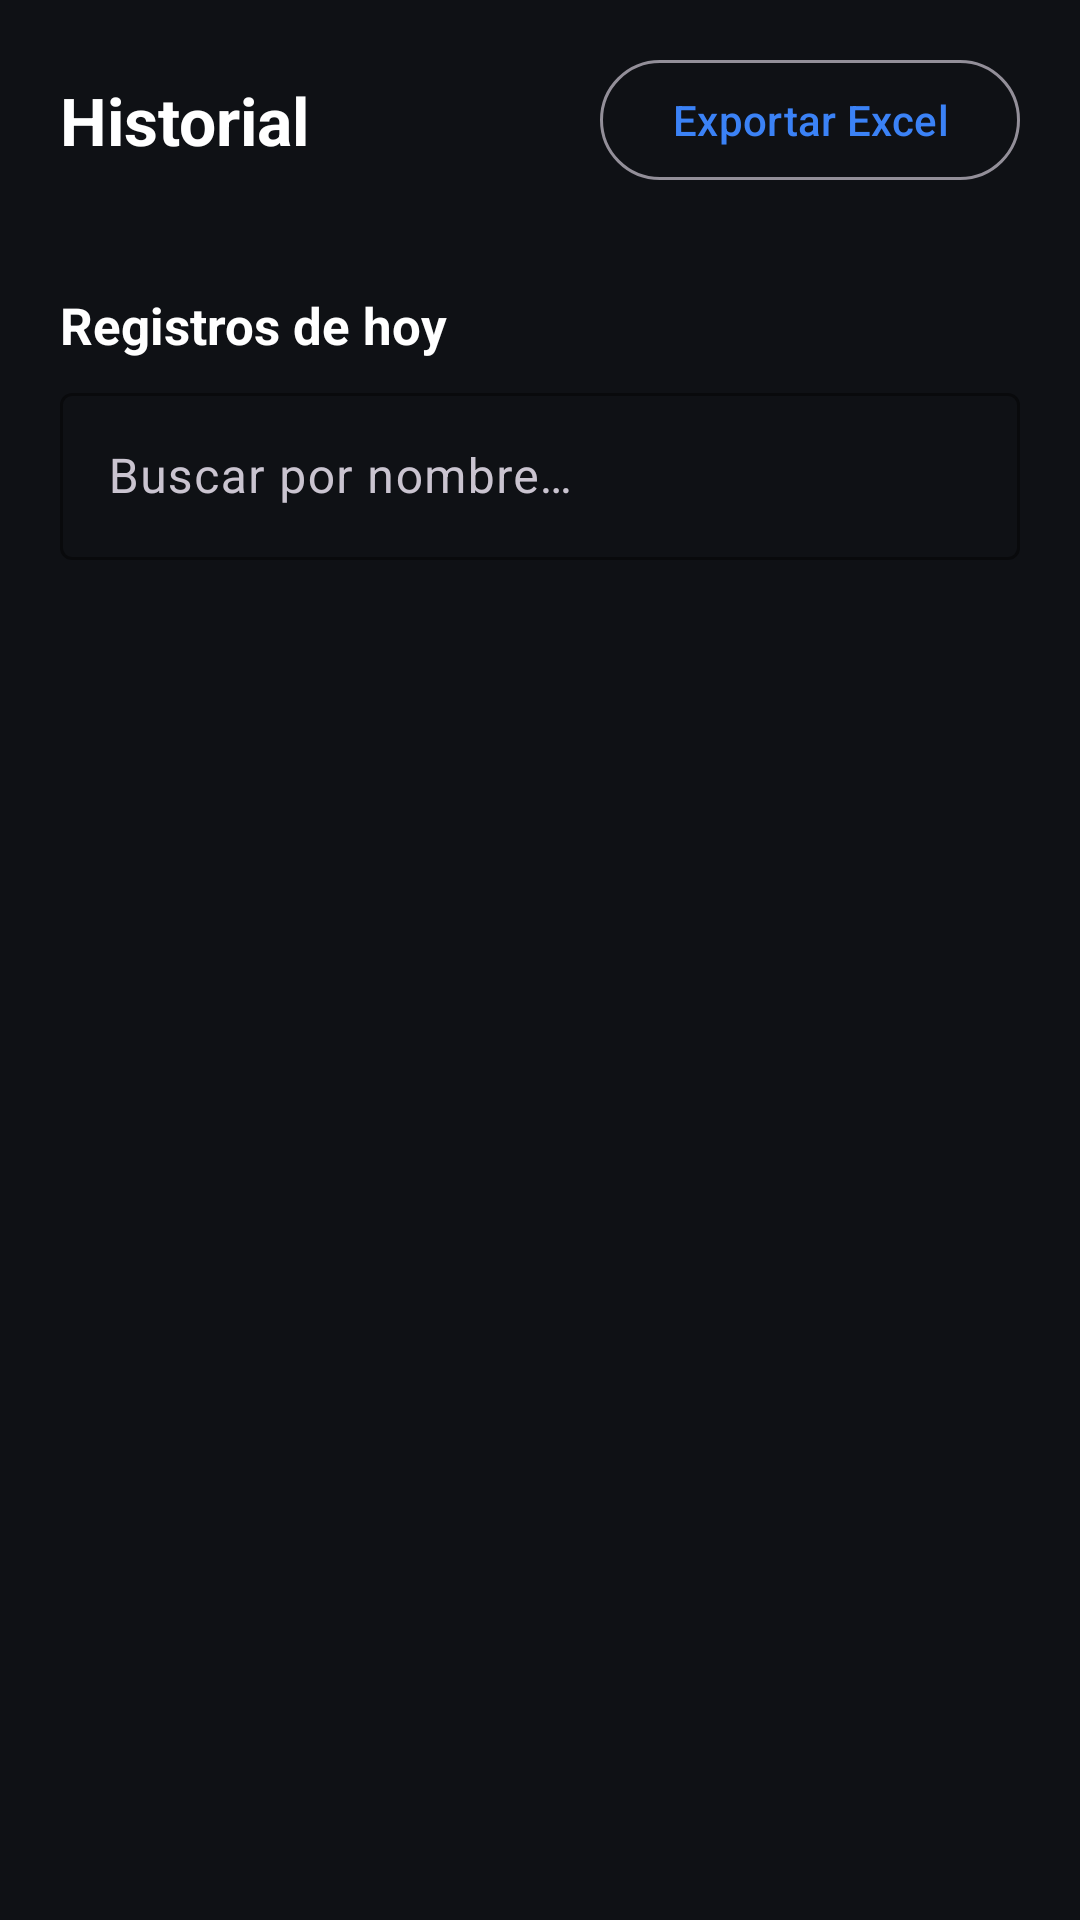

This screen was rendered from an Android layout file. Write that file and the resources it references.
<!-- AndroidManifest.xml: application theme Theme.Asistencia -->
<!-- res/layout/fragment_historial.xml -->
<?xml version="1.0" encoding="utf-8"?>
<LinearLayout xmlns:android="http://schemas.android.com/apk/res/android"
    xmlns:app="http://schemas.android.com/apk/res-auto"
    android:layout_width="match_parent"
    android:layout_height="match_parent"
    android:orientation="vertical"
    android:background="@color/fondo">

    <LinearLayout
        android:layout_width="match_parent"
        android:layout_height="wrap_content"
        android:orientation="horizontal"
        android:gravity="center_vertical"
        android:paddingStart="20dp"
        android:paddingTop="16dp"
        android:paddingEnd="20dp"
        android:paddingBottom="4dp">

        <TextView
            android:layout_width="0dp"
            android:layout_height="wrap_content"
            android:layout_weight="1"
            android:text="@string/nav_historial"
            android:textColor="@color/blanco"
            android:textSize="22sp"
            android:textStyle="bold" />

        <com.google.android.material.button.MaterialButton
            android:id="@+id/btnExportar"
            style="@style/Widget.Material3.Button.OutlinedButton"
            android:layout_width="wrap_content"
            android:layout_height="wrap_content"
            android:minWidth="0dp"
            android:text="@string/exportar"
            android:textColor="@color/azul" />
    </LinearLayout>

    <TextView
        android:id="@+id/tvFechaHist"
        android:layout_width="match_parent"
        android:layout_height="wrap_content"
        android:paddingStart="20dp"
        android:paddingEnd="20dp"
        android:textColor="@color/gris_texto"
        android:textSize="14sp" />

    <LinearLayout
        android:layout_width="match_parent"
        android:layout_height="wrap_content"
        android:orientation="horizontal"
        android:gravity="center_vertical"
        android:paddingStart="20dp"
        android:paddingTop="10dp"
        android:paddingEnd="20dp"
        android:paddingBottom="6dp">

        <TextView
            android:id="@+id/tvTotalHist"
            android:layout_width="0dp"
            android:layout_height="wrap_content"
            android:layout_weight="1"
            android:text="@string/historial_hoy"
            android:textColor="@color/blanco"
            android:textSize="17sp"
            android:textStyle="bold" />
    </LinearLayout>

    <com.google.android.material.textfield.TextInputLayout
        style="@style/Widget.Material3.TextInputLayout.OutlinedBox"
        android:layout_width="match_parent"
        android:layout_height="wrap_content"
        android:layout_marginStart="20dp"
        android:layout_marginEnd="20dp"
        android:layout_marginBottom="12dp"
        android:hint="@string/buscar_registro"
        app:boxStrokeColor="@color/azul"
        app:boxStrokeWidth="1dp"
        app:hintTextColor="@color/gris_texto">

        <com.google.android.material.textfield.TextInputEditText
            android:id="@+id/etBuscar"
            android:layout_width="match_parent"
            android:layout_height="wrap_content"
            android:imeOptions="actionSearch"
            android:inputType="text"
            android:maxLines="1" />
    </com.google.android.material.textfield.TextInputLayout>

    <TextView
        android:id="@+id/tvVacio"
        android:layout_width="match_parent"
        android:layout_height="wrap_content"
        android:padding="24dp"
        android:gravity="center"
        android:text="@string/sin_registros"
        android:textColor="@color/gris_texto"
        android:textSize="15sp"
        android:visibility="gone" />

    <androidx.recyclerview.widget.RecyclerView
        android:id="@+id/recycler"
        android:layout_width="match_parent"
        android:layout_height="0dp"
        android:layout_weight="1"
        android:paddingStart="20dp"
        android:paddingEnd="20dp"
        android:clipToPadding="false" />

</LinearLayout>
<!-- resources referenced by this layout -->
<resources>
  <color name="azul">#3B82F6</color>
  <color name="blanco">#FFFFFF</color>
  <color name="fondo">#0F1115</color>
  <color name="gris_texto">#9CA3AF</color>
  <string name="buscar_registro">Buscar por nombre…</string>
  <string name="exportar">Exportar Excel</string>
  <string name="historial_hoy">Registros de hoy</string>
  <string name="nav_historial">Historial</string>
  <string name="sin_registros">Todavía no hay registros hoy.</string>
  <style name="Theme.Asistencia" parent="Theme.Material3.Dark.NoActionBar">
          <item name="colorPrimary">@color/azul</item>
          <item name="colorOnPrimary">@color/blanco</item>
          <item name="android:colorBackground">@color/fondo</item>
          <item name="android:statusBarColor">@color/fondo</item>
          <item name="android:navigationBarColor">@color/fondo</item>
          <item name="android:windowLightStatusBar">false</item>
      </style>
</resources>
